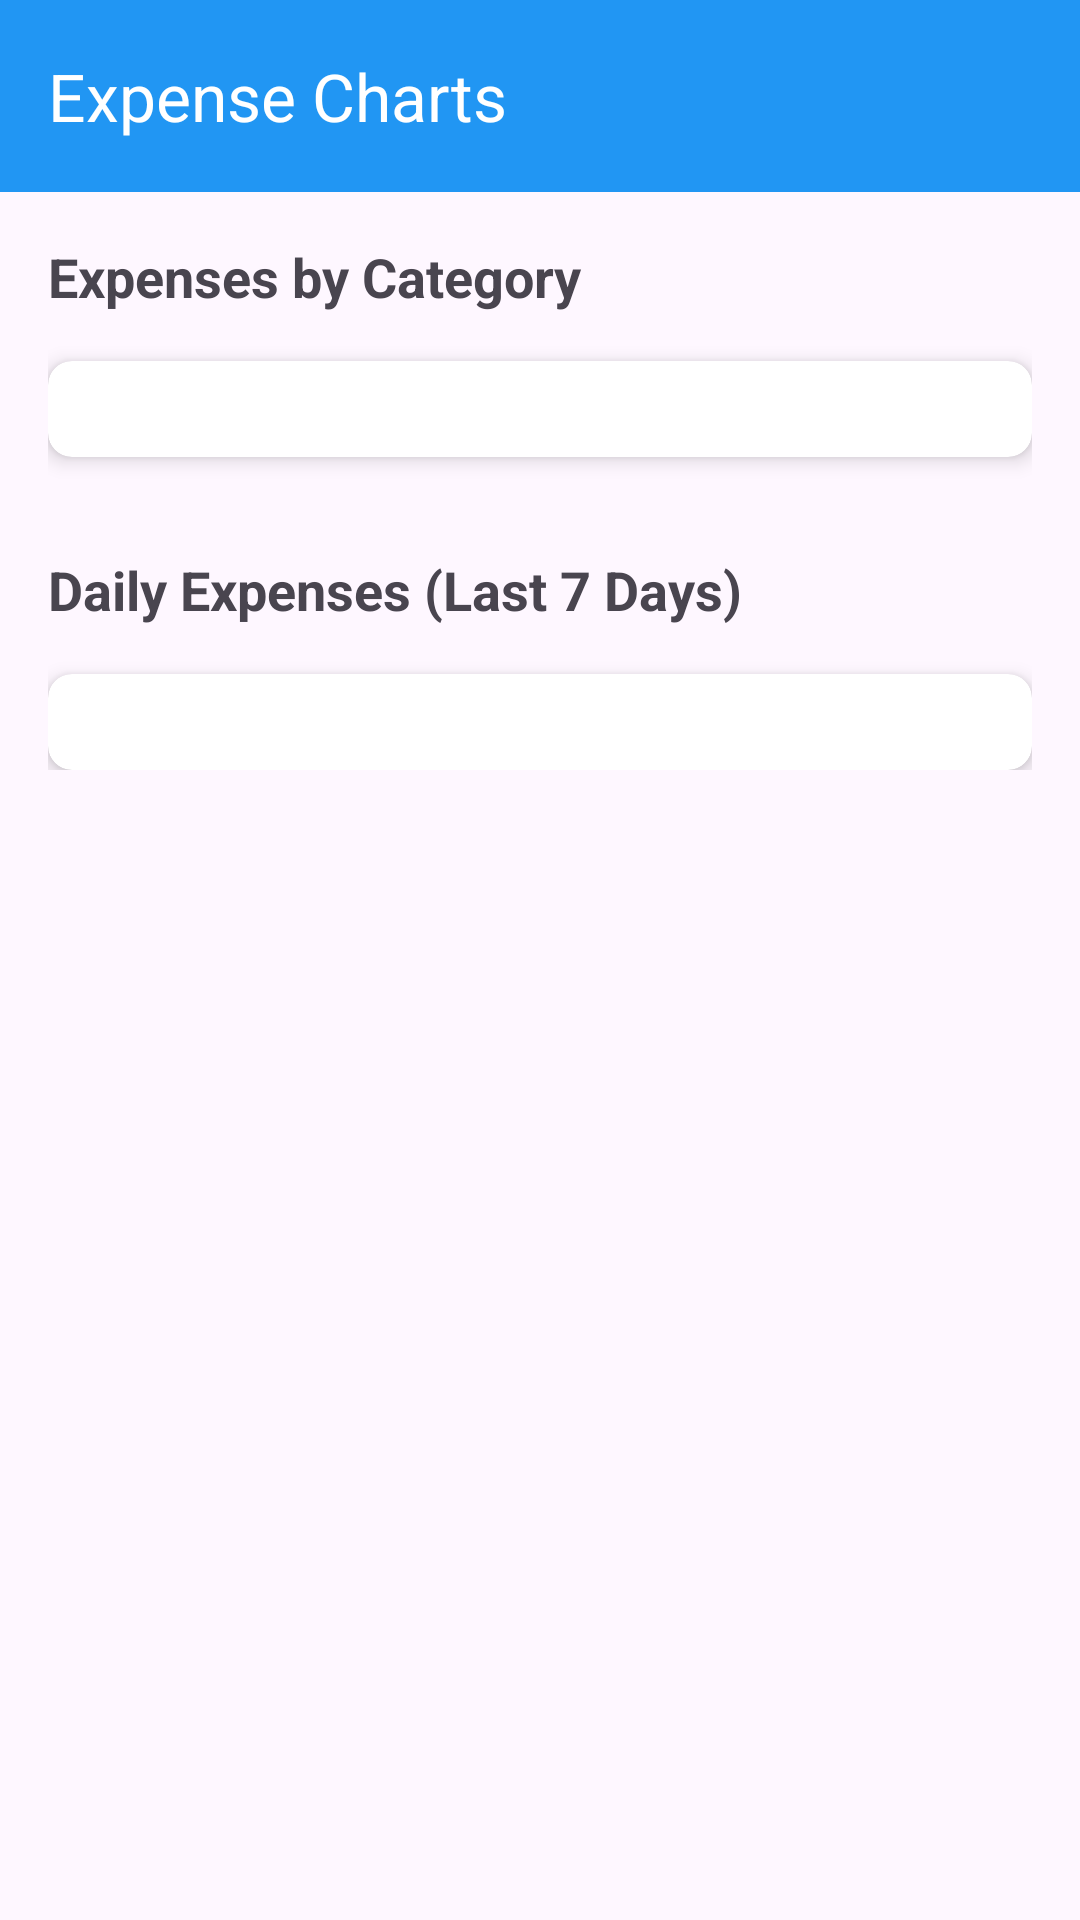

Reconstruct the res/layout file that produces this screen, plus the resources it refers to.
<!-- AndroidManifest.xml: application theme Theme.ExpenseTracker -->
<!-- res/layout/activity_chart.xml -->
<?xml version="1.0" encoding="utf-8"?>
<LinearLayout xmlns:android="http://schemas.android.com/apk/res/android"
    xmlns:app="http://schemas.android.com/apk/res-auto"
    android:layout_width="match_parent"
    android:layout_height="match_parent"
    android:orientation="vertical">

    <com.google.android.material.appbar.MaterialToolbar
        android:id="@+id/toolbar"
        android:layout_width="match_parent"
        android:layout_height="wrap_content"
        android:background="?attr/colorPrimary"
        app:navigationIcon="@drawable/ic_arrow_back"
        app:title="Expense Charts"
        app:titleTextColor="@android:color/white" />

    <ScrollView
        android:layout_width="match_parent"
        android:layout_height="match_parent"
        android:padding="16dp">

        <LinearLayout
            android:layout_width="match_parent"
            android:layout_height="wrap_content"
            android:orientation="vertical">

            <TextView
                android:layout_width="match_parent"
                android:layout_height="wrap_content"
                android:layout_marginBottom="16dp"
                android:text="Expenses by Category"
                android:textSize="18sp"
                android:textStyle="bold" />

            <androidx.cardview.widget.CardView
                android:layout_width="match_parent"
                android:layout_height="wrap_content"
                android:layout_marginBottom="32dp"
                app:cardCornerRadius="8dp"
                app:cardElevation="4dp">

                <LinearLayout
                    android:id="@+id/categoryContainer"
                    android:layout_width="match_parent"
                    android:layout_height="wrap_content"
                    android:orientation="vertical"
                    android:padding="16dp" />

            </androidx.cardview.widget.CardView>

            <TextView
                android:layout_width="match_parent"
                android:layout_height="wrap_content"
                android:layout_marginBottom="16dp"
                android:text="Daily Expenses (Last 7 Days)"
                android:textSize="18sp"
                android:textStyle="bold" />

            <androidx.cardview.widget.CardView
                android:layout_width="match_parent"
                android:layout_height="wrap_content"
                app:cardCornerRadius="8dp"
                app:cardElevation="4dp">

                <LinearLayout
                    android:id="@+id/dailyContainer"
                    android:layout_width="match_parent"
                    android:layout_height="wrap_content"
                    android:orientation="vertical"
                    android:padding="16dp" />

            </androidx.cardview.widget.CardView>

        </LinearLayout>

    </ScrollView>

</LinearLayout>
<!-- resources referenced by this layout -->
<resources>
  <style name="Theme.ExpenseTracker" parent="Theme.Material3.DayNight">
          
          <item name="colorPrimary">@color/primary_color</item>
          <item name="colorPrimaryVariant">@color/primary_dark</item>
          <item name="colorOnPrimary">@color/white</item>
          
          <item name="colorSecondary">@color/accent_color</item>
          <item name="colorSecondaryVariant">@color/accent_color</item>
          <item name="colorOnSecondary">@color/black</item>
          
          <item name="android:statusBarColor">@color/primary_dark</item>
          
      </style>
  <color name="primary_color">#FF2196F3</color>
  <color name="primary_dark">#FF1976D2</color>
  <color name="white">#FFFFFFFF</color>
  <color name="accent_color">#FF4CAF50</color>
  <color name="black">#FF000000</color>
</resources>
